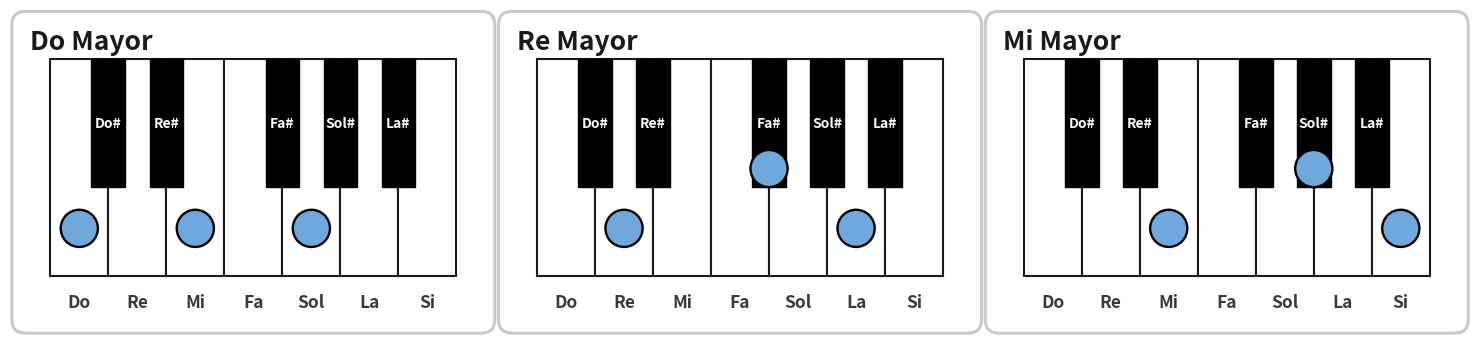

Generate this figure with matplotlib: (Note: this script raises an exception after producing the figure.)
# -*- coding: utf-8 -*-
"""Genera las tarjetas de acordes y la lamina de sostenidos/bemoles.
Salida: el mismo dibujo en .svg (vectorial) y .png (para el tutorial)."""
import matplotlib
matplotlib.use("Agg")
import matplotlib.pyplot as plt
from matplotlib.patches import Rectangle, FancyBboxPatch, Circle, Ellipse

OUT = "/home/wachin/Dev/Cancionero/Piano/Wachi Tutorial de piano/Tutorial de piano"
BLUE = "#6FA8DC"
INK = "#1A1A1A"
GREY = "#3A3A3A"

WHITE = ["Do", "Re", "Mi", "Fa", "Sol", "La", "Si"]
SHARP = ["Do#", "Re#", None, "Fa#", "Sol#", "La#", None]
FLAT = ["Reb", "Mib", None, "Solb", "Lab", "Sib", None]
SIB = ["Do#", "Re#", None, "Fa#", "Sol#", "Sib", None]

W, H = 7.85, 5.25
KH = 3.50                     # alto de la tecla blanca
X0, Y0 = 0.65, 0.95
BASE_KW = 0.936               # ancho de tecla cuando hay 7 teclas
KW_BASE = BASE_KW
BKW, BKH = 0.58, 0.59         # proporcion de la tecla negra


def one_card(ax, title, nkeys, notes, black_labels=SHARP, title_size=19, subtitle=None):
    KW = (W - 2 * X0) / nkeys
    y0 = Y0 + (0.40 if subtitle else 0.0)
    HH = H + (0.50 if subtitle else 0.0)
    s = KW / BASE_KW            # escala de fuentes y puntos segun el ancho de tecla
    r = max(0.17, 0.30 * s)
    f_black = max(6.5, 10 * s)
    f_name = max(8.5, 12.5 * s)
    ax.set_xlim(0, W)
    ax.set_ylim(0, HH)
    ax.axis("off")
    ax.set_aspect("equal")
    ax.add_patch(FancyBboxPatch((0.05, 0.05), W - 0.10, HH - 0.10,
                                boxstyle="round,pad=0.02,rounding_size=0.22",
                                facecolor="white", edgecolor="#C9C9C9", lw=2.2, zorder=1))
    ax.text(0.32, HH - 0.30, title, fontsize=title_size, fontweight="bold",
            va="top", ha="left", color=INK, zorder=6)

    # teclas blancas
    for i in range(nkeys):
        ax.add_patch(Rectangle((X0 + i * KW, y0), KW, KH, facecolor="white",
                               edgecolor=INK, lw=1.5, zorder=2))
    # teclas negras
    for i in range(nkeys - 1):
        lab = black_labels[i % 7]
        if lab is None:
            continue
        cx = X0 + (i + 1) * KW
        bw, bh = KW * BKW, KH * BKH
        ax.add_patch(Rectangle((cx - bw / 2, y0 + KH - bh), bw, bh,
                               facecolor="black", edgecolor="black", lw=1.0, zorder=3))
        ax.text(cx, y0 + KH - bh * 0.50, lab, color="white", ha="center", va="center",
                fontsize=f_black, fontweight="bold", zorder=4)
    # nombres debajo
    for i in range(nkeys):
        ax.text(X0 + (i + 0.5) * KW, y0 - 0.42, WHITE[i % 7], ha="center", va="center",
                fontsize=f_name, fontweight="bold", color=GREY, zorder=4)
    # notas del acorde
    for kind, i in notes:
        if kind == "w":
            x, y = X0 + (i + 0.5) * KW, y0 + 0.22 * KH
        else:
            x, y = X0 + (i + 1) * KW, y0 + KH - KH * BKH + 0.30
        ax.add_patch(Circle((x, y), r, facecolor=BLUE, edgecolor="black", lw=1.7, zorder=5))
    if subtitle:
        ax.text(W / 2, 0.45, subtitle, ha="center", va="center", fontsize=10.5,
                fontweight="bold", color=GREY, zorder=4)


def render(cards, name, per_row=3):
    n = len(cards)
    fig = plt.figure(figsize=(W * 0.62 * n, H * 0.62))
    for k, c in enumerate(cards):
        ax = fig.add_axes([k / n, 0.0, 1 / n, 1.0])
        one_card(ax, *c)
    for ext in ("png", "svg"):
        fig.savefig(f"{OUT}/{name}.{ext}", dpi=200, bbox_inches="tight",
                    facecolor="white", format=ext)
    plt.close(fig)
    print("ok", name)


# --- acordes mayores ---
render([("Do Mayor", 7, [("w", 0), ("w", 2), ("w", 4)]),
        ("Re Mayor", 7, [("w", 1), ("b", 3), ("w", 5)]),
        ("Mi Mayor", 7, [("w", 2), ("b", 4), ("w", 6)])],
       "Acordes-de-piano-mayores-Do-Re-Mi")

render([("Fa Mayor", 9, [("w", 3), ("w", 5), ("w", 7)]),
        ("Sol Mayor", 9, [("w", 4), ("w", 6), ("w", 8)])],
       "Acordes-de-piano-mayore-Fa-Sol")

render([("La Mayor", 12, [("w", 5), ("b", 7), ("w", 9)]),
        ("Si Mayor", 12, [("w", 6), ("b", 8), ("b", 10)])],
       "Acordes-de-piano-mayores-La-Si")

# --- acordes menores ---
render([("Do Menor", 7, [("w", 0), ("b", 1), ("w", 4)]),
        ("Re Menor", 7, [("w", 1), ("w", 3), ("w", 5)]),
        ("Mi Menor", 7, [("w", 2), ("w", 4), ("w", 6)])],
       "Acordes-menores-Do-Re-Mi")

render([("Fa Menor", 9, [("w", 3), ("b", 4), ("w", 7)]),
        ("Sol Menor", 9, [("w", 4), ("b", 5), ("w", 8)])],
       "Acordes-menores-Fa-Sol")

render([("La Menor", 12, [("w", 5), ("w", 7), ("w", 9)]),
        ("Si Menor", 12, [("w", 6), ("w", 8), ("b", 10)])],
       "Acordes-menores-La-Si")

# --- Sib mayor ---
render([("Sib Mayor", 7, [("b", 5), ("w", 1), ("w", 3)], SIB)], "Acorde-Sib-Mayor")

# --- sostenidos y bemoles ---
render([("Sostenidos (#)", 7, []),
        ("Bemoles (\u266d)", 7, [], FLAT)],
       "Sostenidos-y-bemoles")

# --- mapa de teclado: donde nace cada acorde con sostenido ---
def root_map():
    WM, HM = 7.85, 7.20
    fig, ax = plt.subplots(figsize=(WM * 0.62, HM * 0.62))
    ax.set_xlim(0, WM); ax.set_ylim(0, HM); ax.axis("off"); ax.set_aspect("equal")
    ax.add_patch(FancyBboxPatch((0.05, 0.05), WM - 0.10, HM - 0.10,
                                boxstyle="round,pad=0.02,rounding_size=0.22",
                                facecolor="white", edgecolor="#C9C9C9", lw=2.2, zorder=1))
    ax.text(0.32, HM - 0.30, "Acordes con sostenido", fontsize=19, fontweight="bold",
            va="top", ha="left", color=INK, zorder=6)
    ax.text(0.32, HM - 0.92, "Cada uno empieza en una tecla negra", fontsize=11.5,
            va="top", ha="left", color=GREY, zorder=6)

    y0, KH2 = 1.70, 3.00
    top = y0 + KH2
    n = 7
    for i in range(n):
        ax.add_patch(Rectangle((X0 + i * KW_BASE, y0), KW_BASE, KH2, facecolor="white",
                               edgecolor=INK, lw=1.5, zorder=2))
    for i in range(n - 1):
        lab = SHARP[i % 7]
        if lab is None:
            continue
        cx = X0 + (i + 1) * KW_BASE
        bw, bh = KW_BASE * BKW, KH2 * BKH
        ax.add_patch(Rectangle((cx - bw / 2, top - bh), bw, bh,
                               facecolor="black", edgecolor="black", lw=1.0, zorder=3))
        ax.plot([cx, cx], [top + 0.05, top + 0.55], color="#9A9A9A", lw=1.3, zorder=3)
        ax.add_patch(FancyBboxPatch((cx - 0.41, top + 0.55), 0.82, 0.46,
                                    boxstyle="round,pad=0.0,rounding_size=0.23",
                                    facecolor=BLUE, edgecolor="black", lw=1.4, zorder=4))
        ax.text(cx, top + 0.78, lab, ha="center", va="center", fontsize=9.5,
                fontweight="bold", color="white", zorder=5)
    for i in range(n):
        ax.text(X0 + (i + 0.5) * KW_BASE, y0 - 0.44, WHITE[i], ha="center", va="center",
                fontsize=12.5, fontweight="bold", color=GREY, zorder=4)
    ax.text(WM / 2, 0.55, "También se llaman Reb, Mib, Solb, Lab y Sib",
            ha="center", va="center", fontsize=9.5, fontweight="bold", color=GREY)

    for ext in ("png", "svg"):
        fig.savefig(f"{OUT}/Teclado-acordes-sostenidos.{ext}", dpi=200,
                    bbox_inches="tight", facecolor="white", format=ext)
    plt.close(fig)
    print("ok Teclado-acordes-sostenidos")


root_map()


# --- truco: toca una tecla blanca y salta la siguiente ---
def truco_salta():
    WM, HM = 7.60, 6.55
    fig, ax = plt.subplots(figsize=(WM * 0.62, HM * 0.62))
    ax.set_xlim(0, WM); ax.set_ylim(0, HM); ax.axis("off"); ax.set_aspect("equal")
    ax.add_patch(FancyBboxPatch((0.05, 0.05), WM - 0.10, HM - 0.10,
                                boxstyle="round,pad=0.02,rounding_size=0.22",
                                facecolor="white", edgecolor="#C9C9C9", lw=2.2, zorder=1))
    ax.text(0.30, HM - 0.30, "Toca una y salta una", fontsize=18, fontweight="bold",
            va="top", ha="left", color=INK, zorder=6)
    ax.text(0.30, HM - 0.88, "Así se arma Do mayor (y también Fa y Sol)", fontsize=11,
            va="top", ha="left", color=GREY, zorder=6)

    KW2, KH2 = 1.06, 2.55
    X0_2 = (WM - 5 * KW2) / 2
    y0 = 1.30
    top = y0 + KH2

    for i in range(5):
        ax.add_patch(Rectangle((X0_2 + i * KW2, y0), KW2, KH2, facecolor="white",
                               edgecolor=INK, lw=1.6, zorder=2))
    for i in (0, 1, 3):
        cx = X0_2 + (i + 1) * KW2
        bw, bh = KW2 * 0.58, KH2 * 0.60
        ax.add_patch(Rectangle((cx - bw / 2, top - bh), bw, bh,
                               facecolor="black", edgecolor="black", lw=1.0, zorder=3))

    toca = [True, False, True, False, True]
    verde, gris = "#59A14F", "#D9D9D9"
    for i in range(5):
        cx = X0_2 + (i + 0.5) * KW2
        if toca[i]:
            ax.add_patch(FancyBboxPatch((cx - 0.48, top + 0.62), 0.96, 0.44,
                                        boxstyle="round,pad=0.0,rounding_size=0.22",
                                        facecolor=verde, edgecolor="black", lw=1.2, zorder=5))
            ax.text(cx, top + 0.84, "TOCA", ha="center", va="center", fontsize=10,
                    fontweight="bold", color="white", zorder=6)
            ax.add_patch(Circle((cx, y0 + 0.55), 0.20, facecolor=verde,
                                edgecolor="black", lw=1.3, zorder=6))
        else:
            ax.add_patch(FancyBboxPatch((cx - 0.48, top + 0.62), 0.96, 0.44,
                                        boxstyle="round,pad=0.0,rounding_size=0.22",
                                        facecolor=gris, edgecolor="#9A9A9A", lw=1.2, zorder=5))
            ax.text(cx, top + 0.84, "salta", ha="center", va="center", fontsize=10,
                    fontweight="bold", color="#4A4A4A", zorder=6)
        ax.text(cx, top + 1.34, str(i + 1), ha="center", va="center", fontsize=11,
                fontweight="bold", color="#8A8A8A", zorder=6)
        ax.text(cx, y0 - 0.42, WHITE[i], ha="center", va="center", fontsize=12.5,
                fontweight="bold", color=GREY, zorder=4)

    ax.text(WM / 2, 0.45,
            "Las teclas negras no se cuentan: solo se miran las blancas.",
            ha="center", va="center", fontsize=8.6, fontweight="bold", color=GREY)

    for ext in ("png", "svg"):
        fig.savefig(f"{OUT}/Truco-toca-y-salta.{ext}", dpi=200,
                    bbox_inches="tight", facecolor="white", format=ext)
    plt.close(fig)
    print("ok Truco-toca-y-salta")


truco_salta()


# --- mano derecha con los numeros de los dedos ---
def mano_derecha():
    fig, ax = plt.subplots(figsize=(7.9, 5.2))
    ax.set_xlim(-3.1, 4.0); ax.set_ylim(-2.3, 2.8)
    ax.axis("off"); ax.set_aspect("equal")

    skin, edge = "#F4CBA4", "#B98A63"
    ax.add_patch(Ellipse((0, -0.15), 2.6, 2.0, facecolor=skin, edgecolor=edge, lw=2.2, zorder=2))
    for fx, flen, fw, num in [(-0.85, 1.45, 0.42, "2"), (-0.30, 1.62, 0.44, "3"),
                              (0.26, 1.50, 0.43, "4"), (0.80, 1.15, 0.38, "5")]:
        ax.add_patch(FancyBboxPatch((fx - fw / 2, 0.45), fw, flen,
                                    boxstyle="round,pad=0.0,rounding_size=0.2",
                                    facecolor=skin, edgecolor=edge, lw=2.2, zorder=3))
        ax.add_patch(Circle((fx, 0.45 + flen + 0.30), 0.26, facecolor=BLUE,
                            edgecolor="black", lw=1.5, zorder=5))
        ax.text(fx, 0.45 + flen + 0.30, num, ha="center", va="center", fontsize=14,
                fontweight="bold", color="white", zorder=6)

    ax.add_patch(FancyBboxPatch((-2.35, -0.35), 1.35, 0.62,
                                boxstyle="round,pad=0.0,rounding_size=0.28",
                                facecolor=skin, edgecolor=edge, lw=2.2, zorder=3))
    ax.add_patch(Circle((-2.35, 0.05), 0.26, facecolor=BLUE, edgecolor="black", lw=1.5, zorder=5))
    ax.text(-2.35, 0.05, "1", ha="center", va="center", fontsize=14,
            fontweight="bold", color="white", zorder=6)

    ax.text(-1.30, -1.95, "Mano derecha", ha="center", fontsize=15,
            fontweight="bold", color=INK)
    ax.text(1.60, -1.15, "1 = pulgar\n2 = índice\n3 = medio\n4 = anular\n5 = meñique",
            ha="left", va="center", fontsize=11.5, color=GREY, linespacing=1.75)

    for ext in ("png", "svg"):
        fig.savefig(f"{OUT}/Dedos-mano-derecha.{ext}", dpi=200, bbox_inches="tight",
                    facecolor="white", format=ext)
    plt.close(fig)
    print("ok Dedos-mano-derecha")


mano_derecha()
